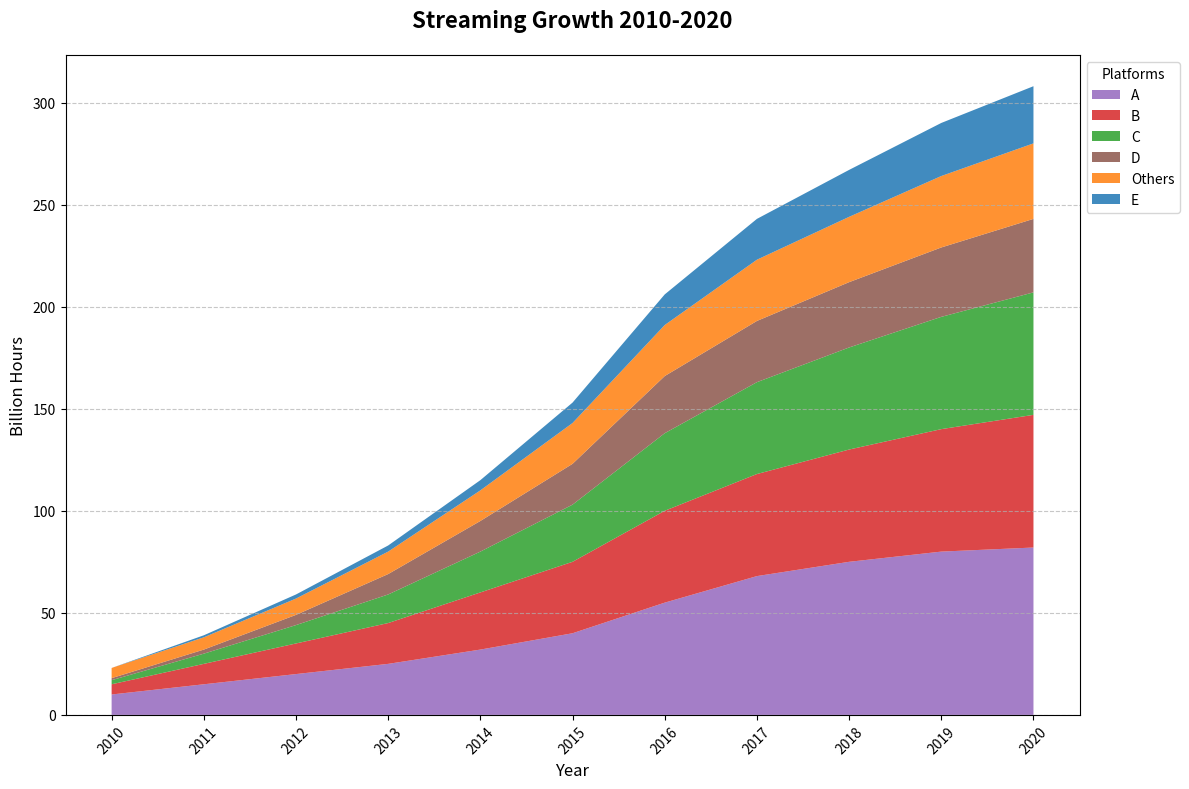

The script that saved this image:
import matplotlib.pyplot as plt
import numpy as np

years = np.arange(2010, 2021)

platforms = ["A", "B", "C", "D", "Others", "E"]

streamed_hours = np.array([
    [10, 15, 20, 25, 32, 40, 55, 68, 75, 80, 82],  # A
    [5, 10, 15, 20, 28, 35, 45, 50, 55, 60, 65],   # B
    [2, 5, 9, 14, 20, 28, 38, 45, 50, 55, 60],     # C
    [1, 2, 5, 10, 15, 20, 28, 30, 32, 34, 36],     # D
    [5, 6, 8, 11, 15, 20, 25, 30, 32, 35, 37],     # Others
    [0, 1, 2, 3, 5, 10, 15, 20, 23, 26, 28]        # E
])

fig, ax = plt.subplots(figsize=(12, 8))

colors = ['#9467bd', '#d62728', '#2ca02c', '#8c564b', '#ff7f0e', '#1f77b4']

ax.stackplot(years, streamed_hours, labels=platforms, colors=colors, alpha=0.85)

ax.set_title('Streaming Growth 2010-2020', fontsize=16, fontweight='bold', pad=20)
ax.set_xlabel('Year', fontsize=12)
ax.set_ylabel('Billion Hours', fontsize=12)

ax.legend(loc='upper left', fontsize=10, title='Platforms', bbox_to_anchor=(1, 1))

ax.yaxis.grid(True, linestyle='--', alpha=0.7)

ax.set_xticks(years)

plt.xticks(rotation=45)

plt.tight_layout()

plt.show()
